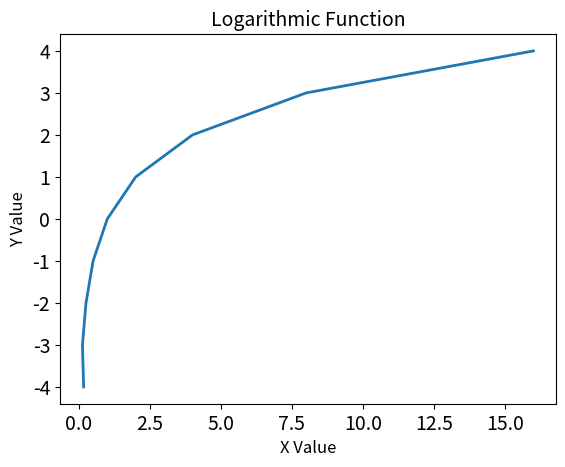

Recreate this plot in Python.
#!/usr/bin/python3

import matplotlib.pyplot as plt

# X Values
x = [1/6, 1/8, 1/4, 1/2, 1, 2, 4, 8, 16]

# Y Values
y = [-4, -3, -2, -1, 0, 1, 2, 3, 4]

plt.plot(x, y, linewidth=2)

plt.title("Logarithmic Function", fontsize=14)

plt.xlabel("X Value", fontsize=12)
plt.ylabel("Y Value", fontsize=12)

plt.tick_params(axis='both', labelsize=14)

plt.show()
